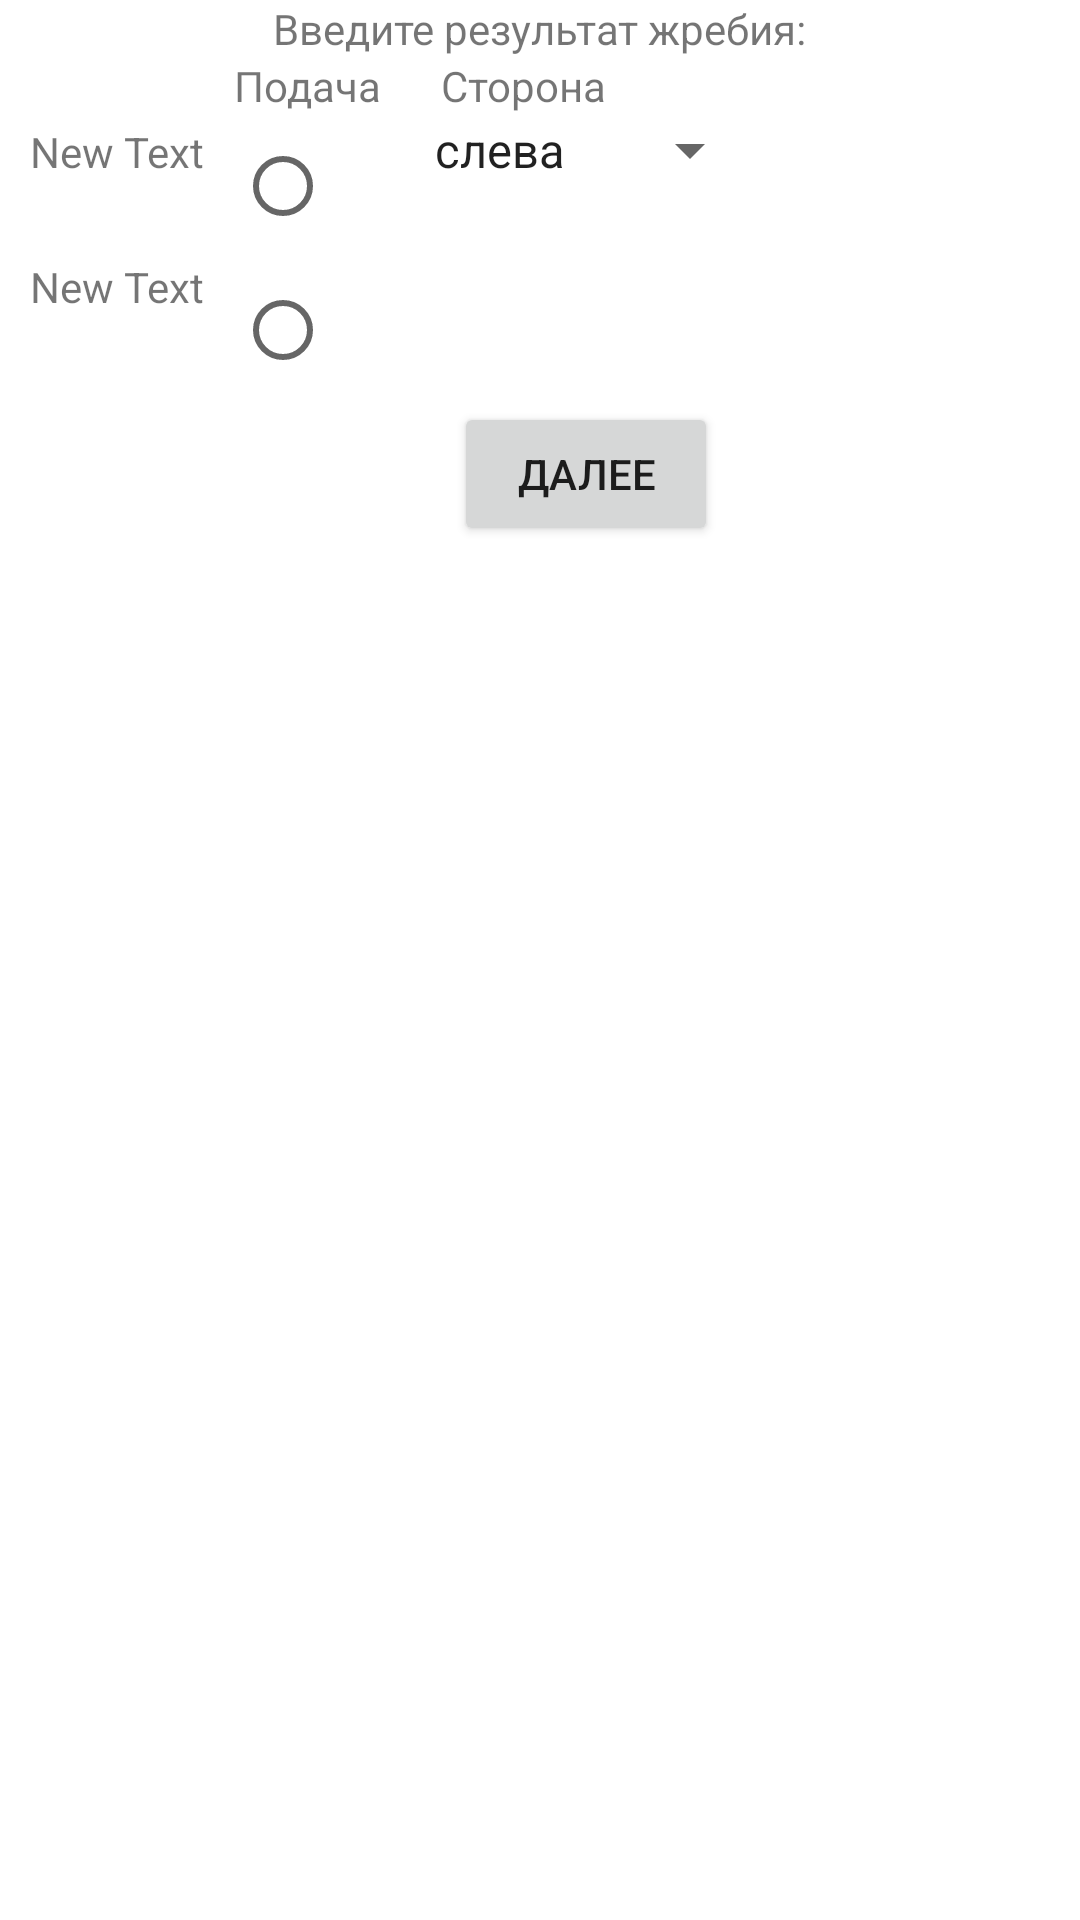

Layout XML and referenced resources for this Android screen:
<!-- AndroidManifest.xml: fallback theme Theme.MaterialComponents.DayNight.NoActionBar -->
<!-- res/layout/choice.xml -->
<?xml version="1.0" encoding="utf-8"?>
<LinearLayout xmlns:android="http://schemas.android.com/apk/res/android"
              android:orientation="vertical"
              android:layout_width="fill_parent"
              android:layout_height="fill_parent">

    <TextView
            android:layout_width="wrap_content"
            android:layout_height="wrap_content"
            android:text="@string/choicelabel"
            android:id="@+id/textView" android:layout_gravity="center"/>
    <TableLayout
            android:layout_width="fill_parent"
            android:layout_height="fill_parent" android:orientation="vertical">
        <TableRow
                android:layout_width="fill_parent"
                android:layout_height="fill_parent">


            <TextView
                    android:layout_column="1"
                    android:layout_width="wrap_content"
                    android:layout_height="wrap_content"
                    android:text="@string/serve"
                    android:id="@+id/serveView"  android:layout_marginRight="10dp"
                    android:layout_marginLeft="10dp"/>
            <TextView
                    android:layout_column="2"
                    android:layout_width="wrap_content"
                    android:layout_height="wrap_content"
                    android:text="@string/side"
                    android:id="@+id/sideView" android:layout_marginLeft="10dp"/>
        </TableRow>

        <TableRow
                android:layout_width="fill_parent"
                android:layout_height="fill_parent">
            <TextView
                    android:layout_width="wrap_content"
                    android:layout_height="wrap_content"
                    android:text="New Text"
                    android:layout_marginLeft="10dp"
                    android:id="@+id/name1" />
            <RadioButton
                    android:layout_width="wrap_content"
                    android:layout_height="wrap_content"
                    android:id="@+id/serve1" android:layout_column="1" android:checked="false"
                    android:layout_gravity="center" android:layout_weight="0" />
            <Spinner
                    android:layout_width="wrap_content"
                    android:layout_height="wrap_content"
                    android:id="@+id/player1_side"
                    android:entries="@array/sideslist"/>
        </TableRow>
        <TableRow
                android:layout_width="fill_parent"
                android:layout_height="fill_parent">
            <TextView
                    android:layout_width="wrap_content"
                    android:layout_height="wrap_content"
                    android:text="New Text"
                    android:layout_marginLeft="10dp"
                    android:id="@+id/name2" />
            <RadioButton
                    android:layout_width="wrap_content"
                    android:layout_height="wrap_content"
                    android:id="@+id/serve2"  android:checked="false"
                    android:layout_gravity="center"/>
        </TableRow>

        <TableRow
                android:layout_width="fill_parent"
                android:layout_height="fill_parent">
            <Button
                    android:layout_width="wrap_content"
                    android:layout_height="wrap_content"
                    android:text="@string/next"
                    android:layout_gravity="center"
                    android:id="@+id/button" android:onClick="onSubmit" android:layout_column="2"/>
        </TableRow>
    </TableLayout>

</LinearLayout>
<!-- resources referenced by this layout -->
<resources>
  <string-array name="sideslist">
          <item>слева</item>
          <item>справа</item>
      </string-array>
  <string name="choicelabel">Введите результат жребия:</string>
  <string name="next">Далее</string>
  <string name="serve">Подача</string>
  <string name="side">Сторона</string>
</resources>
